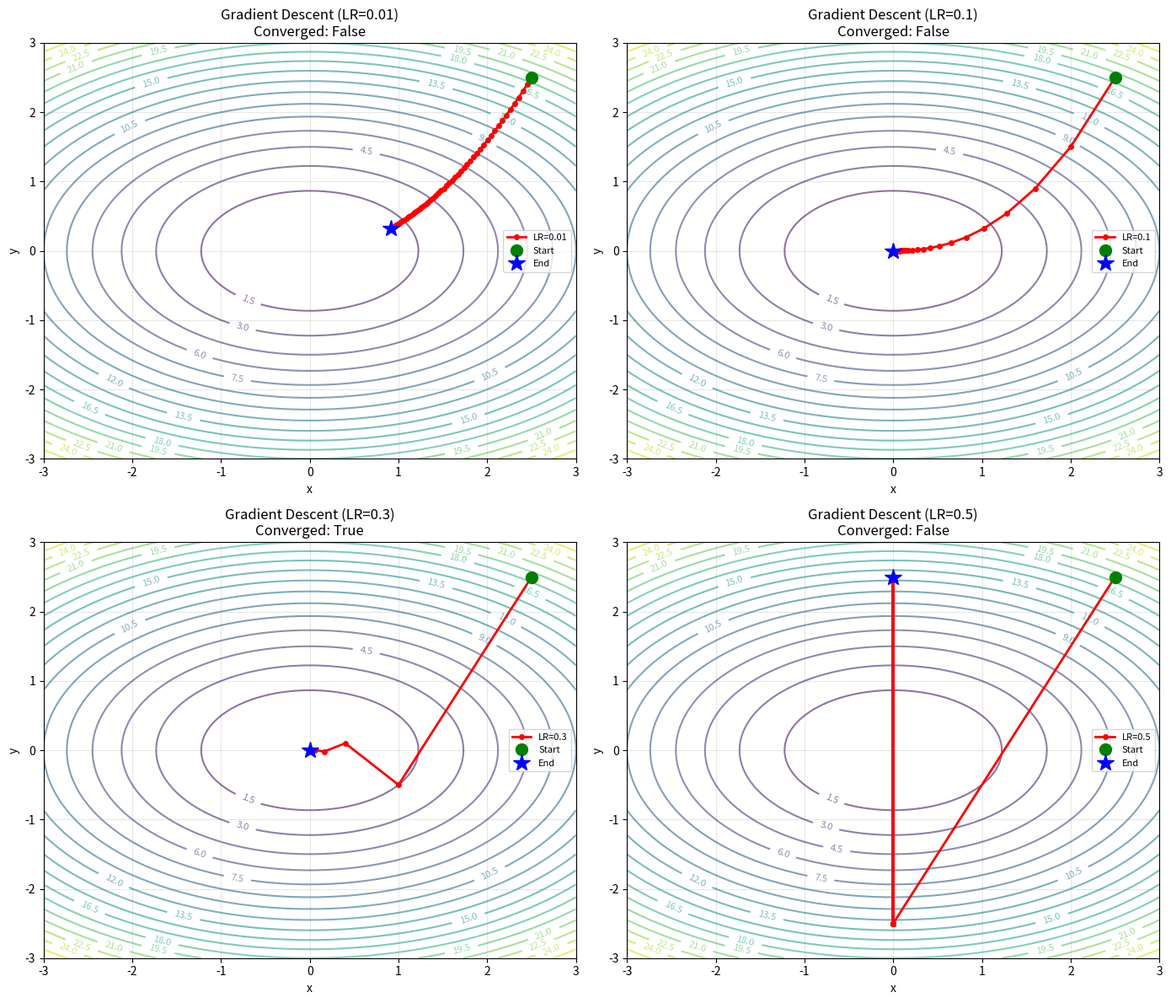
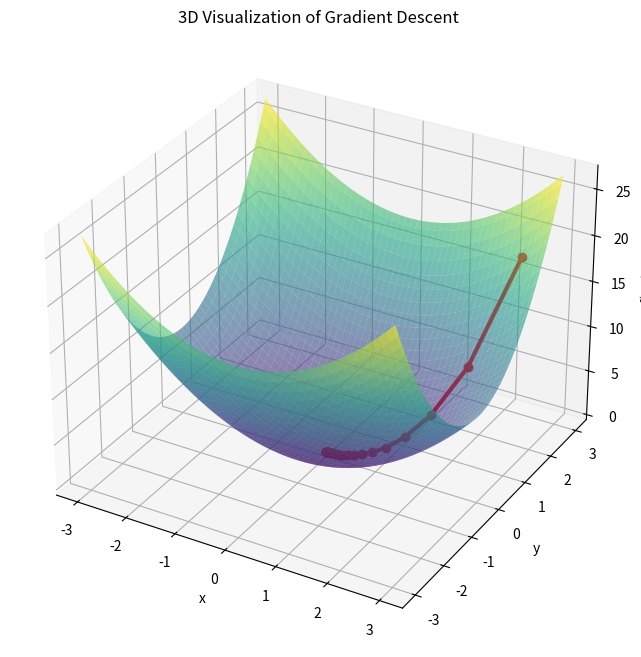
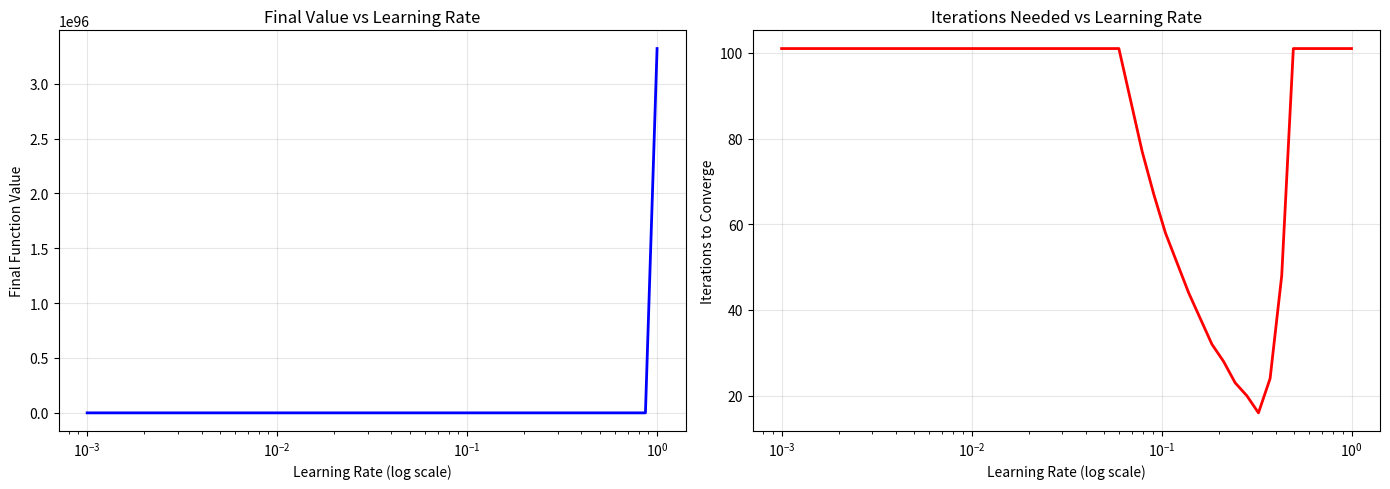

Here is the Python script that generated these plots, in order:
"""
Exercise 1.1: Gradient Descent Visualization
Objective: Implement gradient descent from scratch and visualize optimization paths.

Requirements:
- Implement gradient descent for a simple quadratic function
- Plot the optimization path on a contour map
- Experiment with different learning rates
"""

import numpy as np
import matplotlib.pyplot as plt
from matplotlib import cm
from mpl_toolkits.mplot3d import Axes3D

# Define the quadratic function: f(x, y) = x^2 + 2y^2
def quadratic_function(x, y):
    """Simple quadratic function to optimize."""
    return x**2 + 2*y**2

def gradient(x, y):
    """Compute the gradient of the quadratic function."""
    dx = 2*x
    dy = 4*y
    return np.array([dx, dy])

def gradient_descent(start_point, learning_rate, n_iterations, tolerance=1e-6):
    """
    Implement gradient descent algorithm.
    
    Parameters:
    - start_point: numpy array [x, y] - starting point
    - learning_rate: float - step size
    - n_iterations: int - maximum number of iterations
    - tolerance: float - convergence threshold
    
    Returns:
    - path: list of points visited during optimization
    - converged: bool - whether the algorithm converged
    """
    current_point = np.array(start_point, dtype=float)
    path = [current_point.copy()]
    converged = False
    
    for i in range(n_iterations):
        # Compute gradient
        grad = gradient(current_point[0], current_point[1])
        
        # Update point
        new_point = current_point - learning_rate * grad
        
        # Check convergence
        if np.linalg.norm(new_point - current_point) < tolerance:
            converged = True
            path.append(new_point.copy())
            break
        
        current_point = new_point
        path.append(current_point.copy())
    
    return np.array(path), converged

def plot_optimization_paths():
    """Visualize optimization paths for different learning rates."""
    
    # Create grid for contour plot
    x = np.linspace(-3, 3, 100)
    y = np.linspace(-3, 3, 100)
    X, Y = np.meshgrid(x, y)
    Z = quadratic_function(X, Y)
    
    # Different learning rates to experiment with
    learning_rates = [0.01, 0.1, 0.3, 0.5]
    start_point = [2.5, 2.5]
    n_iterations = 50
    
    # Create figure with subplots
    fig, axes = plt.subplots(2, 2, figsize=(14, 12))
    axes = axes.ravel()
    
    for idx, lr in enumerate(learning_rates):
        ax = axes[idx]
        
        # Run gradient descent
        path, converged = gradient_descent(start_point, lr, n_iterations)
        
        # Plot contour
        contour = ax.contour(X, Y, Z, levels=20, cmap='viridis', alpha=0.6)
        ax.clabel(contour, inline=True, fontsize=8)
        
        # Plot optimization path
        ax.plot(path[:, 0], path[:, 1], 'r-o', markersize=4, linewidth=2, 
                label=f'LR={lr}')
        
        # Mark start and end points
        ax.plot(start_point[0], start_point[1], 'go', markersize=10, label='Start')
        ax.plot(path[-1, 0], path[-1, 1], 'b*', markersize=15, label='End')
        
        ax.set_xlabel('x')
        ax.set_ylabel('y')
        ax.set_title(f'Gradient Descent (LR={lr})\nConverged: {converged}')
        ax.legend(fontsize=8)
        ax.grid(True, alpha=0.3)
    
    plt.tight_layout()
    plt.savefig('gradient_descent_paths.png', dpi=150, bbox_inches='tight')
    plt.show()
    
    # 3D visualization
    fig = plt.figure(figsize=(12, 8))
    ax = fig.add_subplot(111, projection='3d')
    
    # Plot surface
    ax.plot_surface(X, Y, Z, cmap='viridis', alpha=0.6)
    
    # Plot optimization path for medium learning rate
    path, _ = gradient_descent(start_point, 0.1, n_iterations)
    path_z = quadratic_function(path[:, 0], path[:, 1])
    ax.plot(path[:, 0], path[:, 1], path_z, 'r-o', linewidth=3, markersize=6)
    
    ax.set_xlabel('x')
    ax.set_ylabel('y')
    ax.set_zlabel('f(x,y)')
    ax.set_title('3D Visualization of Gradient Descent')
    
    plt.savefig('gradient_descent_3d.png', dpi=150, bbox_inches='tight')
    plt.show()

def experiment_with_learning_rates():
    """Experiment with different learning rates and analyze convergence."""
    
    learning_rates = np.logspace(-3, 0, 50)  # From 0.001 to 1
    start_point = [2.5, 2.5]
    n_iterations = 100
    
    final_values = []
    iterations_needed = []
    
    for lr in learning_rates:
        path, converged = gradient_descent(start_point, lr, n_iterations)
        final_values.append(quadratic_function(path[-1, 0], path[-1, 1]))
        iterations_needed.append(len(path))
    
    # Plot results
    fig, (ax1, ax2) = plt.subplots(1, 2, figsize=(14, 5))
    
    ax1.semilogx(learning_rates, final_values, 'b-', linewidth=2)
    ax1.set_xlabel('Learning Rate (log scale)')
    ax1.set_ylabel('Final Function Value')
    ax1.set_title('Final Value vs Learning Rate')
    ax1.grid(True, alpha=0.3)
    
    ax2.semilogx(learning_rates, iterations_needed, 'r-', linewidth=2)
    ax2.set_xlabel('Learning Rate (log scale)')
    ax2.set_ylabel('Iterations to Converge')
    ax2.set_title('Iterations Needed vs Learning Rate')
    ax2.grid(True, alpha=0.3)
    
    plt.tight_layout()
    plt.savefig('learning_rate_analysis.png', dpi=150, bbox_inches='tight')
    plt.show()

if __name__ == "__main__":
    print("Exercise 1.1: Gradient Descent Visualization")
    print("=" * 50)
    
    print("\n1. Plotting optimization paths for different learning rates...")
    plot_optimization_paths()
    
    print("\n2. Analyzing convergence for various learning rates...")
    experiment_with_learning_rates()
    
    print("\nObservations:")
    print("- Too small learning rate: Slow convergence")
    print("- Optimal learning rate: Fast convergence")
    print("- Too large learning rate: May diverge or oscillate")
    print("\nComplete the exercise by writing a brief report on your observations.")
